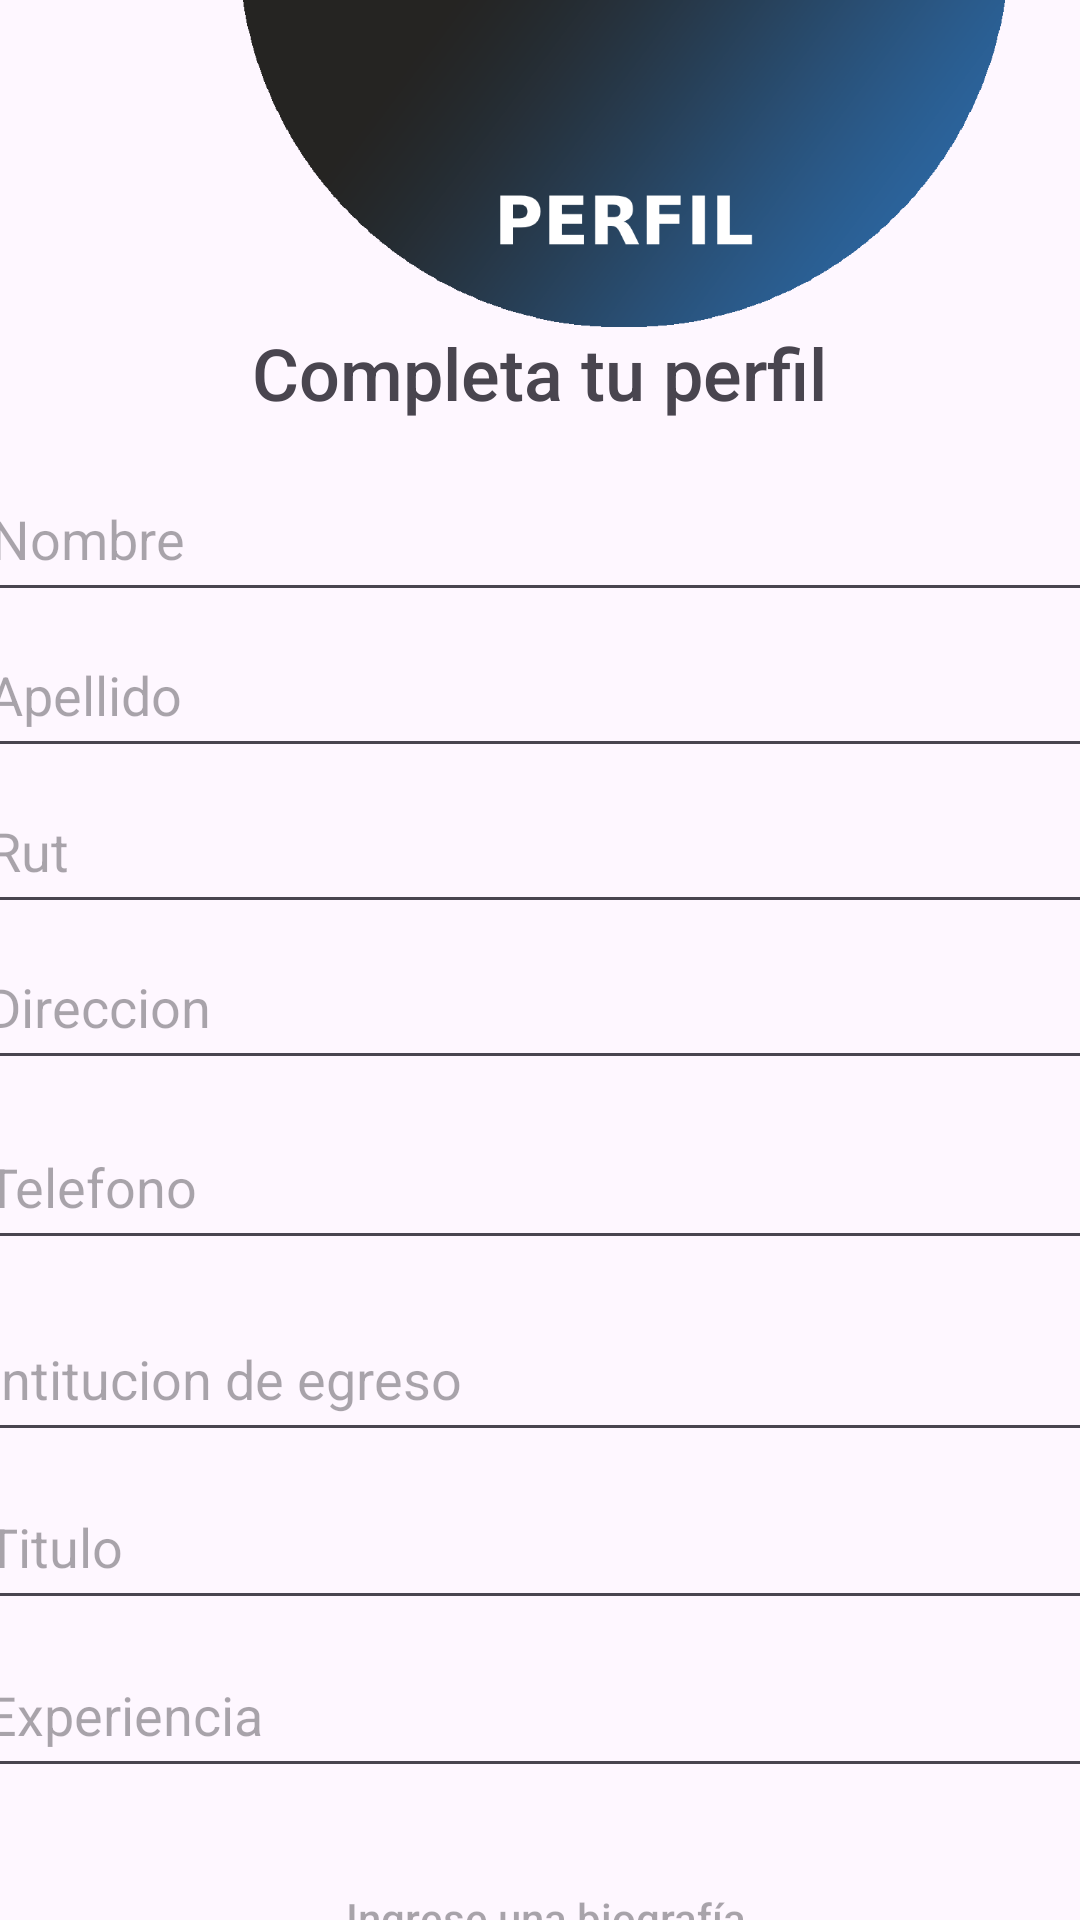

Reconstruct the res/layout file that produces this screen, plus the resources it refers to.
<!-- AndroidManifest.xml: application theme Theme.VannerApp -->
<!-- res/layout/activity_modperfilfirst.xml -->
<?xml version="1.0" encoding="utf-8"?>
<androidx.constraintlayout.widget.ConstraintLayout xmlns:android="http://schemas.android.com/apk/res/android"
    xmlns:app="http://schemas.android.com/apk/res-auto"
    xmlns:tools="http://schemas.android.com/tools"
    android:id="@+id/modperfilfirst"
    android:layout_width="match_parent"
    android:layout_height="match_parent"
    android:visibility="visible">


        <Button
            android:id="@+id/logout_button"
            android:layout_width="236dp"
            android:layout_height="56dp"
            android:layout_marginStart="20dp"
            android:layout_marginEnd="20dp"
            android:backgroundTint="@color/nomuevanestawea"
            android:clickable="false"
            android:padding="12dp"
            android:text="Volver"
            android:textColor="@android:color/white"
            android:textSize="20sp"
            android:visibility="invisible"
            app:layout_constraintEnd_toEndOf="parent"
            app:layout_constraintHorizontal_bias="0.496"
            app:layout_constraintStart_toStartOf="parent"
            app:layout_constraintTop_toBottomOf="@+id/update_button"
            tools:ignore="MissingConstraints" />

        <Button
            android:id="@+id/update_button"
            android:layout_width="361dp"
            android:layout_height="59dp"
            android:layout_marginTop="728dp"
            android:backgroundTint="@color/green_blue"
            android:padding="12dp"
            android:text="Actualizar"
            android:textColor="@android:color/white"
            android:textSize="20sp"
            app:layout_constraintEnd_toEndOf="@+id/logout_button"
            app:layout_constraintHorizontal_bias="0.536"
            app:layout_constraintStart_toStartOf="@+id/logout_button"
            app:layout_constraintTop_toTopOf="parent"
            tools:ignore="MissingConstraints" />

        <EditText
            android:id="@+id/text_bio_perfil"
            android:layout_width="396dp"
            android:layout_height="98dp"
            android:ems="10"
            android:gravity="start|top"
            android:hint="Ingrese una biografía"
            android:inputType="textMultiLine"
            android:textAlignment="center"
            android:textAppearance="@style/TextAppearance.AppCompat.Body2"
            app:layout_constraintBottom_toTopOf="@+id/update_button"
            app:layout_constraintEnd_toEndOf="parent"
            app:layout_constraintHorizontal_bias="0.466"
            app:layout_constraintStart_toStartOf="parent"
            app:layout_constraintTop_toBottomOf="@+id/text_titulo_perfil"
            app:layout_constraintVertical_bias="0.886"
            tools:visibility="visible" />

        <ImageView
            android:id="@+id/imageView5"
            android:layout_width="414dp"
            android:layout_height="109dp"
            android:layout_marginStart="1dp"
            android:layout_marginEnd="1dp"
            app:layout_constraintEnd_toEndOf="parent"
            app:layout_constraintHorizontal_bias="0.0"
            app:layout_constraintStart_toStartOf="parent"
            app:layout_constraintTop_toTopOf="parent"
            app:srcCompat="@drawable/circulo_perfil" />

        <TextView
            android:id="@+id/textView2"
            android:layout_width="367dp"
            android:layout_height="32dp"
            android:layout_marginTop="108dp"
            android:fontFamily="sans-serif-medium"
            android:text="Completa tu perfil"
            android:textAlignment="center"
            android:textSize="24sp"
            app:layout_constraintEnd_toEndOf="parent"
            app:layout_constraintHorizontal_bias="0.613"
            app:layout_constraintStart_toStartOf="parent"
            app:layout_constraintTop_toTopOf="parent" />

        <EditText
            android:id="@+id/text_apellido_perfil"
            android:layout_width="378dp"
            android:layout_height="52dp"
            android:layout_marginTop="204dp"
            android:hint="Apellido"
            android:inputType="textPersonName"
            app:layout_constraintEnd_toEndOf="parent"
            app:layout_constraintHorizontal_bias="0.472"
            app:layout_constraintStart_toStartOf="parent"
            app:layout_constraintTop_toTopOf="parent"
            tools:ignore="DuplicateIds,MissingConstraints" />

        <EditText
            android:id="@+id/text_nombre_perfil"
            android:layout_width="376dp"
            android:layout_height="52dp"
            android:layout_marginTop="152dp"
            android:hint="Nombre"
            android:inputType="textPersonName"
            app:layout_constraintEnd_toEndOf="parent"
            app:layout_constraintHorizontal_bias="0.473"
            app:layout_constraintStart_toStartOf="parent"
            app:layout_constraintTop_toTopOf="parent"
            tools:ignore="MissingConstraints" />

        <EditText
            android:id="@+id/text_rut_perfil"
            android:layout_width="378dp"
            android:layout_height="52dp"
            android:hint="Rut"
            android:inputType="textPersonName"
            app:layout_constraintEnd_toEndOf="parent"
            app:layout_constraintHorizontal_bias="0.472"
            app:layout_constraintStart_toStartOf="parent"
            app:layout_constraintTop_toBottomOf="@+id/text_apellido_perfil"
            tools:ignore="DuplicateIds,MissingConstraints" />

        <EditText
            android:id="@+id/text_direccion_perfil"
            android:layout_width="378dp"
            android:layout_height="52dp"
            android:hint="Direccion"
            android:inputType="textPersonName"
            app:layout_constraintEnd_toEndOf="parent"
            app:layout_constraintHorizontal_bias="0.5"
            app:layout_constraintStart_toStartOf="parent"
            app:layout_constraintTop_toBottomOf="@+id/text_rut_perfil"
            tools:ignore="DuplicateIds,MissingConstraints" />

        <EditText
            android:id="@+id/text_telefono_perfil"
            android:layout_width="378dp"
            android:layout_height="52dp"
            android:layout_marginTop="8dp"
            android:hint="Telefono"
            android:inputType="textPersonName"
            app:layout_constraintEnd_toEndOf="parent"
            app:layout_constraintHorizontal_bias="0.5"
            app:layout_constraintStart_toStartOf="parent"
            app:layout_constraintTop_toBottomOf="@+id/text_direccion_perfil"
            tools:ignore="DuplicateIds,MissingConstraints" />

        <EditText
            android:id="@+id/text_egreso_perfil"
            android:layout_width="378dp"
            android:layout_height="52dp"
            android:layout_marginTop="12dp"
            android:hint="Intitucion de egreso"
            android:inputType="textPersonName"
            app:layout_constraintEnd_toEndOf="parent"
            app:layout_constraintHorizontal_bias="0.5"
            app:layout_constraintStart_toStartOf="parent"
            app:layout_constraintTop_toBottomOf="@+id/text_telefono_perfil"
            tools:ignore="DuplicateIds,MissingConstraints" />

        <EditText
            android:id="@+id/text_experiencia_perfil"
            android:layout_width="378dp"
            android:layout_height="52dp"
            android:layout_marginTop="4dp"
            android:hint="Experiencia"
            android:inputType="textPersonName"
            app:layout_constraintEnd_toEndOf="parent"
            app:layout_constraintHorizontal_bias="0.5"
            app:layout_constraintStart_toStartOf="parent"
            app:layout_constraintTop_toBottomOf="@+id/text_titulo_perfil"
            tools:ignore="DuplicateIds,MissingConstraints" />

        <EditText
            android:id="@+id/text_titulo_perfil"
            android:layout_width="378dp"
            android:layout_height="52dp"
            android:layout_marginTop="4dp"
            android:hint="Titulo"
            android:inputType="textPersonName"
            app:layout_constraintEnd_toEndOf="parent"
            app:layout_constraintHorizontal_bias="0.5"
            app:layout_constraintStart_toStartOf="parent"
            app:layout_constraintTop_toBottomOf="@+id/text_egreso_perfil"
            tools:ignore="DuplicateIds,MissingConstraints" />


</androidx.constraintlayout.widget.ConstraintLayout>
<!-- resources referenced by this layout -->
<resources>
  <color name="green_blue">#2C6AA8</color>
  <color name="nomuevanestawea">#327A99</color>
  <!-- drawable circulo_perfil: png bitmap (drawable, 86039 bytes) -->
  <style name="Theme.VannerApp" parent="Base.Theme.VannerApp" />
  <style name="Base.Theme.VannerApp" parent="Theme.Material3.DayNight.NoActionBar">
          
          
          
          <item name="colorPrimary">@color/purple_500</item>
          <item name="colorPrimaryVariant">@color/purple_700</item>
          <item name="colorOnPrimary">@color/white</item>
          
          <item name="colorSecondary">@color/teal_200</item>
          <item name="colorSecondaryVariant">@color/teal_700</item>
          <item name="colorOnSecondary">@color/black</item>
          
          <item name="android:statusBarColor">?attr/colorPrimaryVariant</item>
          
      </style>
  <color name="purple_500">#2C6AA8</color>
  <color name="purple_700">#2C6AA8</color>
  <color name="white">#FFFFFFFF</color>
  <color name="teal_200">#2C6AA8</color>
  <color name="teal_700">#FF018786</color>
  <color name="black">#FF000000</color>
</resources>
